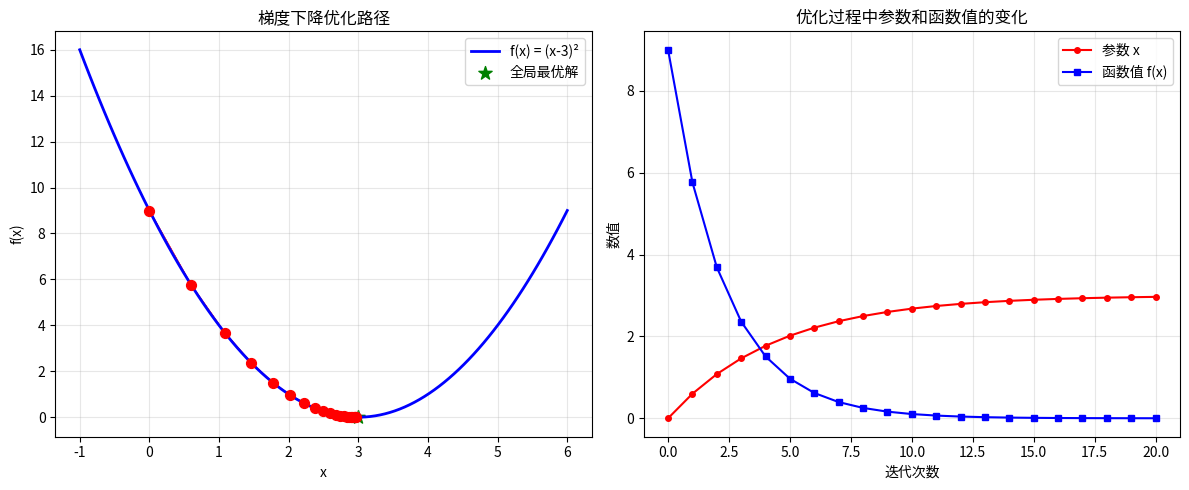

Write Python code to recreate this figure.
#!/usr/bin/env python3
# -*- coding: utf-8 -*-
"""
梯度下降法简化演示
Simple Gradient Descent Demo

这是一个最简化的梯度下降实现，用于理解核心概念
"""

import numpy as np
import matplotlib.pyplot as plt

def simple_gradient_descent_demo():
    """
    最简单的梯度下降演示
    目标：找到函数 f(x) = (x-3)² 的最小值点
    """
    print("🎯 简单梯度下降演示：寻找函数 f(x) = (x-3)² 的最小值")
    print("=" * 50)
    
    # 定义目标函数和其导数
    def f(x):
        return (x - 3) ** 2
    
    def df_dx(x):  # 导数
        return 2 * (x - 3)
    
    # 初始化参数
    x = 0.0  # 起始点
    learning_rate = 0.1
    epochs = 20
    
    # 记录优化过程
    x_history = [x]
    f_history = [f(x)]
    
    print(f"起始点: x = {x:.3f}, f(x) = {f(x):.3f}")
    print("开始梯度下降...")
    print("-" * 30)
    
    # 梯度下降迭代
    for epoch in range(epochs):
        # 计算梯度
        gradient = df_dx(x)
        
        # 更新参数
        x = x - learning_rate * gradient
        
        # 记录过程
        x_history.append(x)
        f_history.append(f(x))
        
        print(f"第{epoch+1:2d}轮: x = {x:.3f}, f(x) = {f(x):.3f}, 梯度 = {gradient:.3f}")
    
    print("-" * 30)
    print(f"最终结果: x = {x:.3f}, f(x) = {f(x):.6f}")
    print(f"理论最优解: x = 3.000, f(x) = 0.000000")
    
    # 可视化优化过程
    plt.figure(figsize=(12, 5))
    
    # 左图：函数曲线和优化路径
    plt.subplot(1, 2, 1)
    x_range = np.linspace(-1, 6, 100)
    y_range = f(x_range)
    plt.plot(x_range, y_range, 'b-', linewidth=2, label='f(x) = (x-3)²')
    
    # 绘制优化路径
    for i in range(len(x_history)-1):
        plt.arrow(x_history[i], f_history[i], 
                 x_history[i+1] - x_history[i], 
                 f_history[i+1] - f_history[i],
                 head_width=0.1, head_length=0.1, fc='red', ec='red', alpha=0.7)
    
    plt.scatter(x_history, f_history, color='red', s=50, zorder=5)
    plt.scatter([3], [0], color='green', s=100, marker='*', label='全局最优解')
    plt.title('梯度下降优化路径')
    plt.xlabel('x')
    plt.ylabel('f(x)')
    plt.legend()
    plt.grid(True, alpha=0.3)
    
    # 右图：参数和函数值的变化
    plt.subplot(1, 2, 2)
    epochs_range = range(len(x_history))
    plt.plot(epochs_range, x_history, 'r-o', label='参数 x', markersize=4)
    plt.plot(epochs_range, f_history, 'b-s', label='函数值 f(x)', markersize=4)
    plt.title('优化过程中参数和函数值的变化')
    plt.xlabel('迭代次数')
    plt.ylabel('数值')
    plt.legend()
    plt.grid(True, alpha=0.3)
    
    plt.tight_layout()
    plt.show()

def linear_regression_step_by_step():
    """
    逐步演示线性回归的梯度下降过程
    """
    print("\n🎯 线性回归梯度下降逐步演示")
    print("=" * 50)
    
    # 生成简单数据
    np.random.seed(42)
    x = np.array([1, 2, 3, 4, 5])
    y = np.array([2, 4, 6, 8, 10])  # 完美的线性关系 y = 2x
    
    print(f"训练数据: ")
    for i in range(len(x)):
        print(f"  x[{i}] = {x[i]}, y[{i}] = {y[i]}")
    
    # 初始化参数
    w = 0.0  # 权重
    b = 0.0  # 偏置
    learning_rate = 0.1
    
    print(f"\n初始参数: w = {w}, b = {b}")
    print(f"学习率: {learning_rate}")
    print("\n开始训练...")
    print("-" * 60)
    
    # 训练几步，详细展示每一步
    for step in range(5):
        print(f"\n第 {step+1} 步:")
        
        # 1. 前向传播
        y_pred = w * x + b
        print(f"  1. 前向传播: y_pred = {w:.3f} * x + {b:.3f}")
        print(f"     预测值: {y_pred}")
        
        # 2. 计算损失
        loss = np.mean((y_pred - y) ** 2) / 2
        print(f"  2. 计算损失: MSE = {loss:.6f}")
        
        # 3. 计算梯度
        n = len(x)
        dw = np.mean((y_pred - y) * x)
        db = np.mean(y_pred - y)
        print(f"  3. 计算梯度: dw = {dw:.6f}, db = {db:.6f}")
        
        # 4. 更新参数
        w_new = w - learning_rate * dw
        b_new = b - learning_rate * db
        print(f"  4. 更新参数: w = {w:.3f} - {learning_rate} * {dw:.6f} = {w_new:.6f}")
        print(f"                b = {b:.3f} - {learning_rate} * {db:.6f} = {b_new:.6f}")
        
        w, b = w_new, b_new
        print(f"  更新后参数: w = {w:.6f}, b = {b:.6f}")
    
    print(f"\n最终参数: w = {w:.6f}, b = {b:.6f}")
    print(f"理论最优解: w = 2.000000, b = 0.000000")

if __name__ == "__main__":
    # 运行简单演示
    simple_gradient_descent_demo()
    
    # 运行线性回归逐步演示
    linear_regression_step_by_step()
